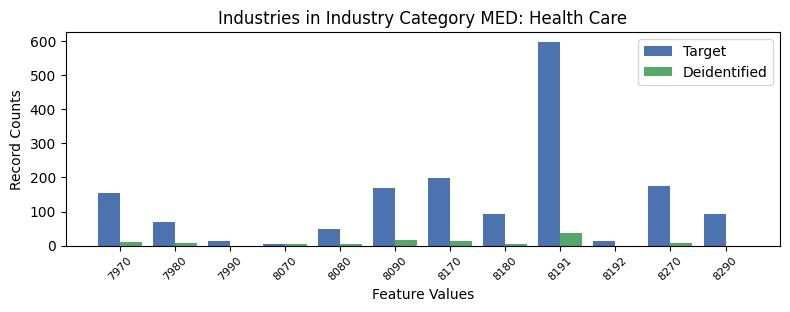

The table this chart was drawn from, first rows:
, INDP, count_target, count_deidentified
6, 7970, 154, 10.0
7, 7980, 69, 7.0
11, 7990, 14, 0.0
9, 8070, 6, 5.0
8, 8080, 50, 5.0
5, 8090, 169, 15.0
3, 8170, 198, 13.0
1, 8180, 94, 5.0
0, 8191, 597, 36.0
10, 8192, 13, 0.0
2, 8270, 176, 8.0
4, 8290, 92, 0.0
